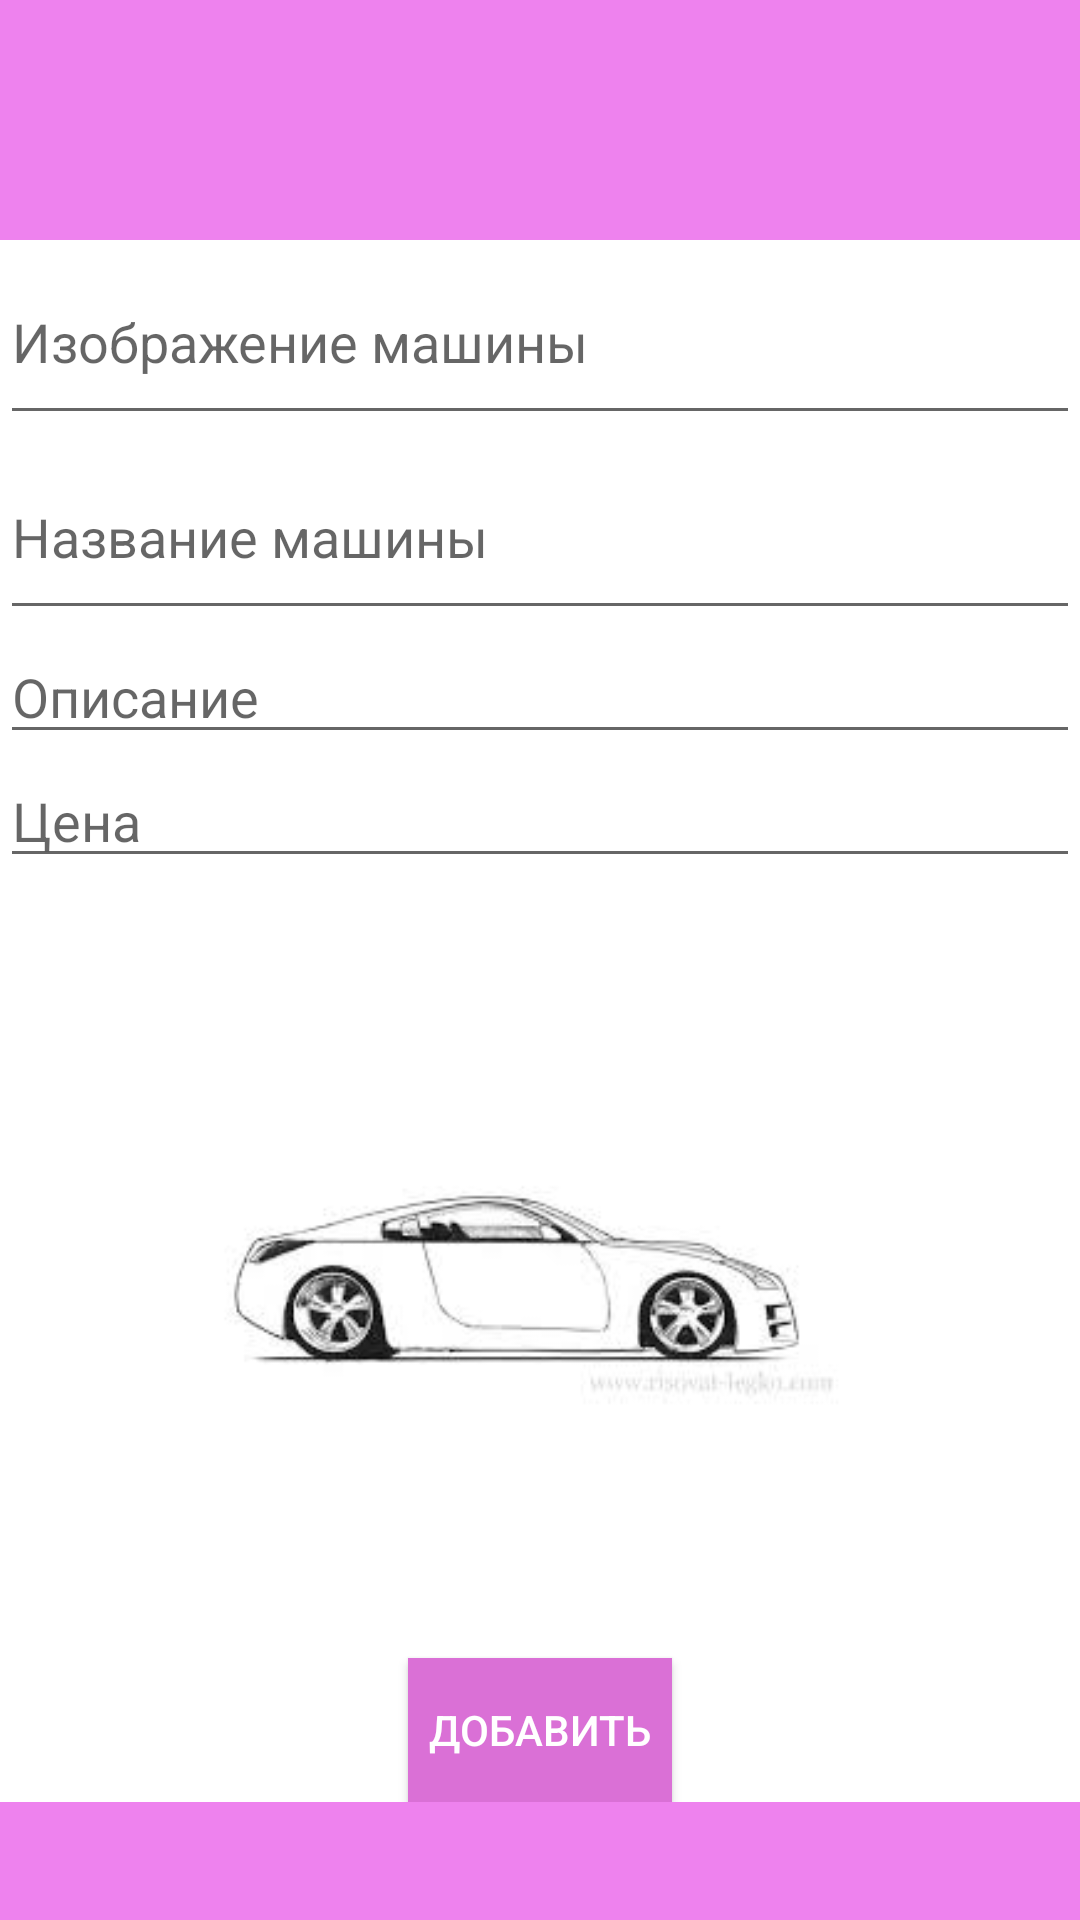

Layout XML and referenced resources for this Android screen:
<!-- AndroidManifest.xml: application theme Theme.AppCompat.DayNight.NoActionBar -->
<!-- res/layout/activity_add.xml -->
<?xml version="1.0" encoding="utf-8"?>
<androidx.constraintlayout.widget.ConstraintLayout xmlns:android="http://schemas.android.com/apk/res/android"
    xmlns:app="http://schemas.android.com/apk/res-auto"
    xmlns:tools="http://schemas.android.com/tools"
    android:layout_width="match_parent"
    android:layout_height="match_parent"
    tools:context=".Add"
    android:background="#EE82EE">


    <LinearLayout
        android:layout_marginTop="80dp"
        android:layout_width="match_parent"
        android:layout_height="wrap_content"
        android:background="#FFFFFF"
        android:orientation="vertical"
        app:layout_constraintEnd_toEndOf="parent"
        app:layout_constraintStart_toStartOf="parent"
        app:layout_constraintTop_toTopOf="parent">

        <LinearLayout
            android:layout_width="match_parent"
            android:layout_height="130dp">



            <LinearLayout
                android:layout_width="match_parent"
                android:layout_height="match_parent"
                android:layout_weight="1"
                android:orientation="vertical">

                <EditText
                    android:id="@+id/addLink"
                    android:layout_width="match_parent"
                    android:layout_height="wrap_content"
                    android:layout_weight="1"
                    android:hint="Изображение машины" />


                <EditText
                    android:id="@+id/addName"
                    android:layout_width="match_parent"
                    android:layout_height="wrap_content"
                    android:layout_weight="1"
                    android:hint="Название машины" />
            </LinearLayout>



        </LinearLayout>



        <LinearLayout
            android:layout_width="match_parent"
            android:layout_height="wrap_content"
            android:orientation="vertical">

            <EditText
                android:id="@+id/addDesc"
                android:layout_width="match_parent"
                android:layout_height="wrap_content"
                android:hint="Описание" />


            <EditText
                android:id="@+id/addPrice"
                android:layout_width="match_parent"
                android:layout_height="wrap_content"
                android:hint="Цена"
                android:inputType="textMultiLine" />
        </LinearLayout>

        <ImageView
            android:id="@+id/addImage"
            android:layout_width="250dp"
            android:layout_height="250dp"
            android:layout_gravity="center"
            android:layout_weight="1"
            app:srcCompat="@drawable/question" />
        <Button
            android:id="@+id/addCar"
            android:layout_width="wrap_content"
            android:layout_height="wrap_content"
            android:layout_gravity="center"
            android:layout_marginTop="10dp"
            android:background="#DA70D6"
            android:text="Добавить"
            android:textColor="@color/white" />
    </LinearLayout>


</androidx.constraintlayout.widget.ConstraintLayout>
<!-- resources referenced by this layout -->
<resources>
  <!-- drawable question: jpg bitmap (drawable, 4468 bytes) -->
  <!-- not gathered from this repository: default colours our renderer supplied (Android Studio template values) -->
  <color name="white">#FFFFFFFF</color>
</resources>
